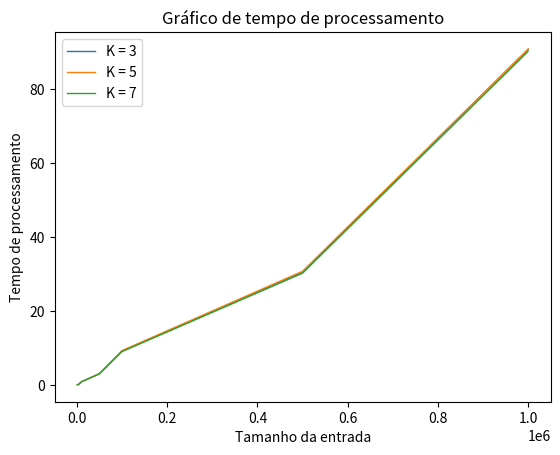

Recreate this plot in Python.
import matplotlib.pyplot as plt

plt.xlabel('Tamanho da entrada')
plt.ylabel('Tempo de processamento')
plt.title('Gráfico de tempo de processamento')
plt.plot([1000,5000,10000,50000,100000,500000,1000000],[0.038084,0.278871,0.886289,3.05706,9.22808,30.5359,90.8127
], label='K = 3', linewidth=1)
plt.plot([1000,5000,10000,50000,100000,500000,1000000],[0.038125,0.258821,0.869231,3.03979,9.30457,30.7689,90.9018], label='K = 5', linewidth=1)
plt.plot([1000,5000,10000,50000,100000,500000,1000000],[0.060344,0.27776,0.897763,3.06973,9.05245,30.2556,90.2694],label='K = 7', linewidth=1)

plt.legend()

plt.show()